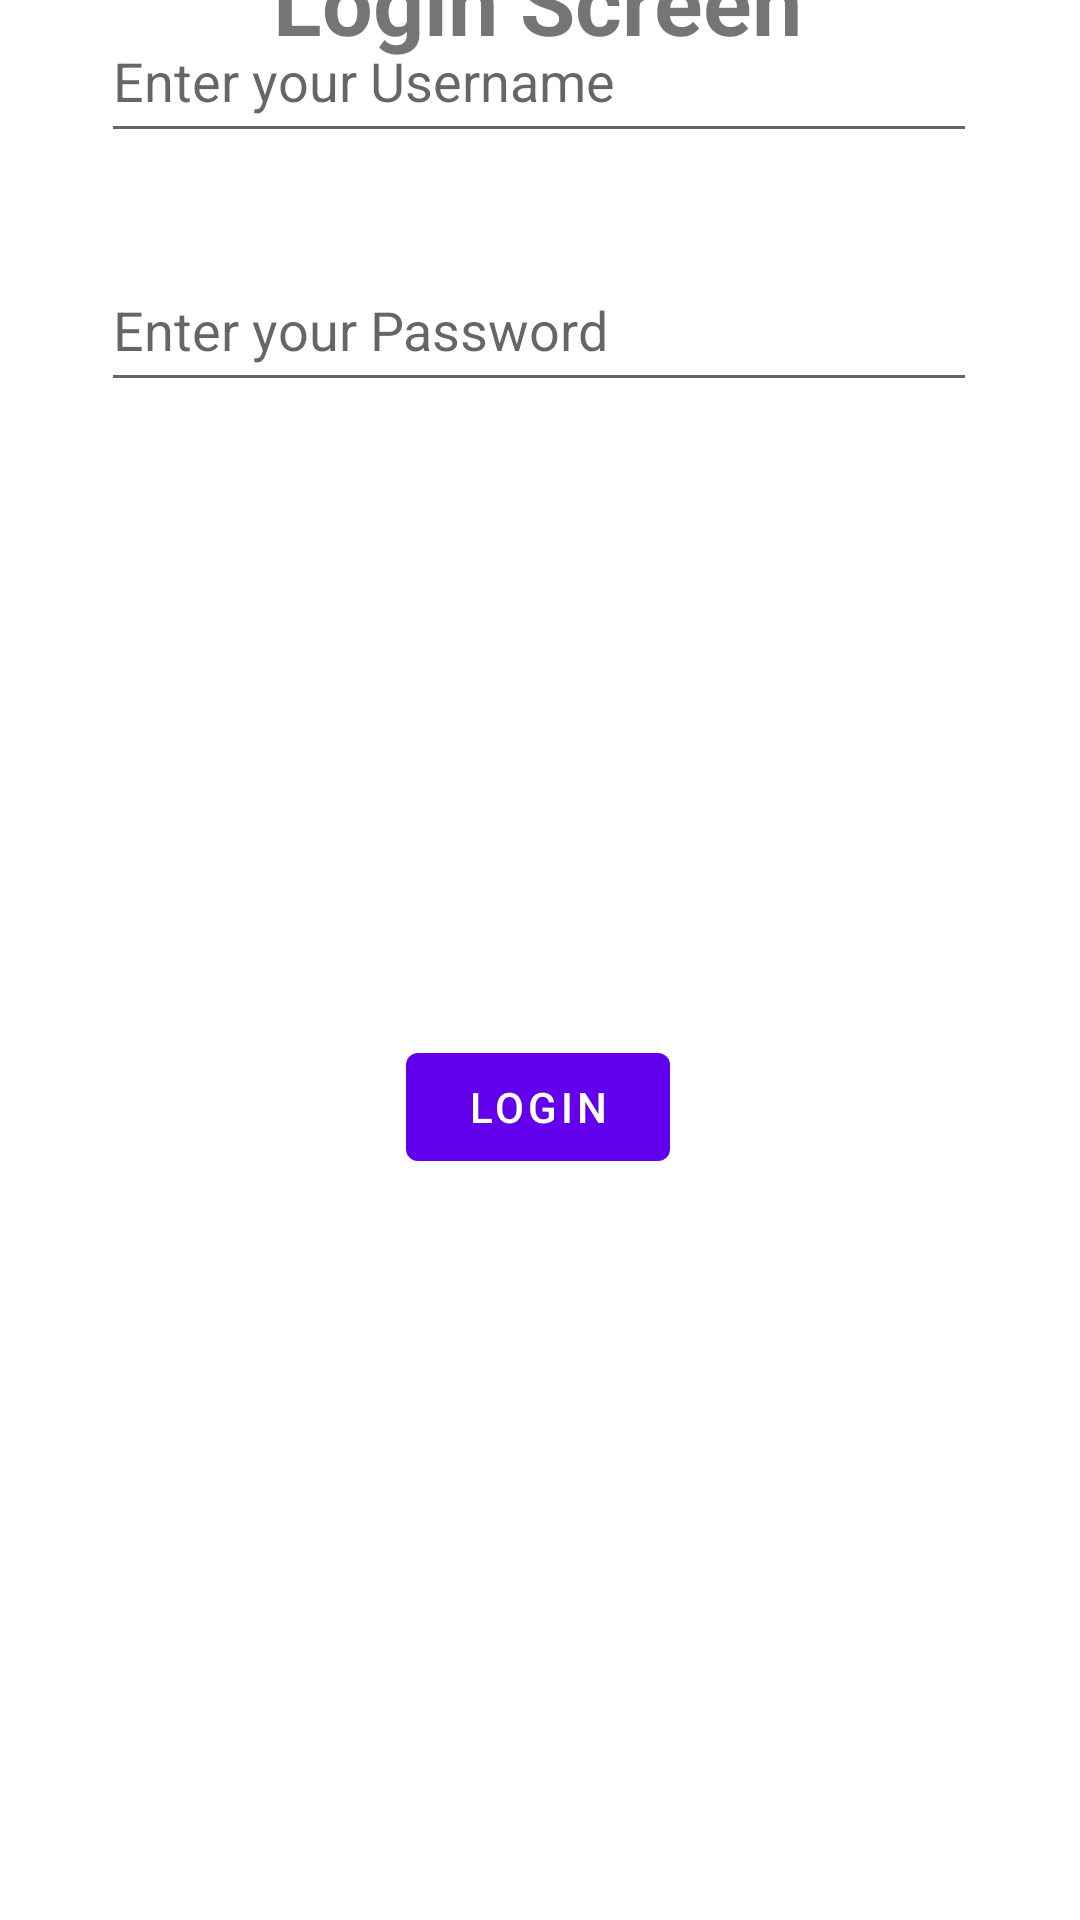

Write the Android layout XML for this screen, with the resource values it uses.
<!-- AndroidManifest.xml: application theme Theme.Loginmobileapp -->
<!-- res/layout/fragment_login.xml -->
<?xml version="1.0" encoding="utf-8"?>
<androidx.constraintlayout.widget.ConstraintLayout xmlns:android="http://schemas.android.com/apk/res/android"
    xmlns:app="http://schemas.android.com/apk/res-auto"
    xmlns:tools="http://schemas.android.com/tools"
    android:layout_width="match_parent"
    android:layout_height="match_parent"
    tools:context=".LoginFragment">

    <TextView
        android:id="@+id/login_screen"
        android:layout_width="wrap_content"
        android:layout_height="wrap_content"
        android:text="Login Screen"
        android:textSize="30sp"
        android:textStyle="bold"
        app:layout_constraintBottom_toTopOf="@+id/edit_username"
        app:layout_constraintEnd_toEndOf="parent"
        app:layout_constraintHorizontal_bias="0.497"
        app:layout_constraintStart_toStartOf="parent"
        app:layout_constraintTop_toTopOf="parent" />

    <EditText
        android:id="@+id/edit_username"
        android:layout_width="292dp"
        android:layout_height="51dp"
        android:ems="10"
        android:hint="Enter your Username"
        android:inputType="textPassword"
        app:layout_constraintEnd_toEndOf="parent"
        app:layout_constraintHorizontal_bias="0.495"
        app:layout_constraintStart_toStartOf="parent"
        tools:layout_editor_absoluteY="255dp"
        tools:ignore="MissingConstraints" />

    <EditText
        android:id="@+id/edit_password"
        android:layout_width="292dp"
        android:layout_height="51dp"
        android:layout_marginTop="32dp"
        android:ems="10"
        android:hint="Enter your Password"
        android:inputType="textPassword"
        app:layout_constraintEnd_toEndOf="parent"
        app:layout_constraintHorizontal_bias="0.495"
        app:layout_constraintStart_toStartOf="parent"
        app:layout_constraintTop_toBottomOf="@+id/edit_username" />

    <Button
        android:id="@+id/login_btn"
        android:layout_width="wrap_content"
        android:layout_height="wrap_content"
        android:layout_marginTop="124dp"
        android:layout_marginBottom="160dp"
        android:text="LOGIN"
        app:layout_constraintBottom_toBottomOf="parent"
        app:layout_constraintEnd_toEndOf="parent"
        app:layout_constraintHorizontal_bias="0.498"
        app:layout_constraintStart_toStartOf="parent"
        app:layout_constraintTop_toBottomOf="@+id/edit_password" />

</androidx.constraintlayout.widget.ConstraintLayout>
<!-- resources referenced by this layout -->
<resources>
  <style name="Theme.Loginmobileapp" parent="Theme.MaterialComponents.DayNight.DarkActionBar">
          
          <item name="colorPrimary">@color/purple_500</item>
          <item name="colorPrimaryVariant">@color/purple_700</item>
          <item name="colorOnPrimary">@color/white</item>
          
          <item name="colorSecondary">@color/teal_200</item>
          <item name="colorSecondaryVariant">@color/teal_700</item>
          <item name="colorOnSecondary">@color/black</item>
          
          <item name="android:statusBarColor" tools:targetApi="l">?attr/colorPrimaryVariant</item>
          
      </style>
  <!-- not gathered from this repository: default colours our renderer supplied (Android Studio template values) -->
  <color name="purple_500">#FF6200EE</color>
  <color name="purple_700">#FF3700B3</color>
  <color name="teal_200">#FF03DAC5</color>
  <color name="teal_700">#FF018786</color>
  <color name="black">#FF000000</color>
  <color name="white">#FFFFFFFF</color>
</resources>
